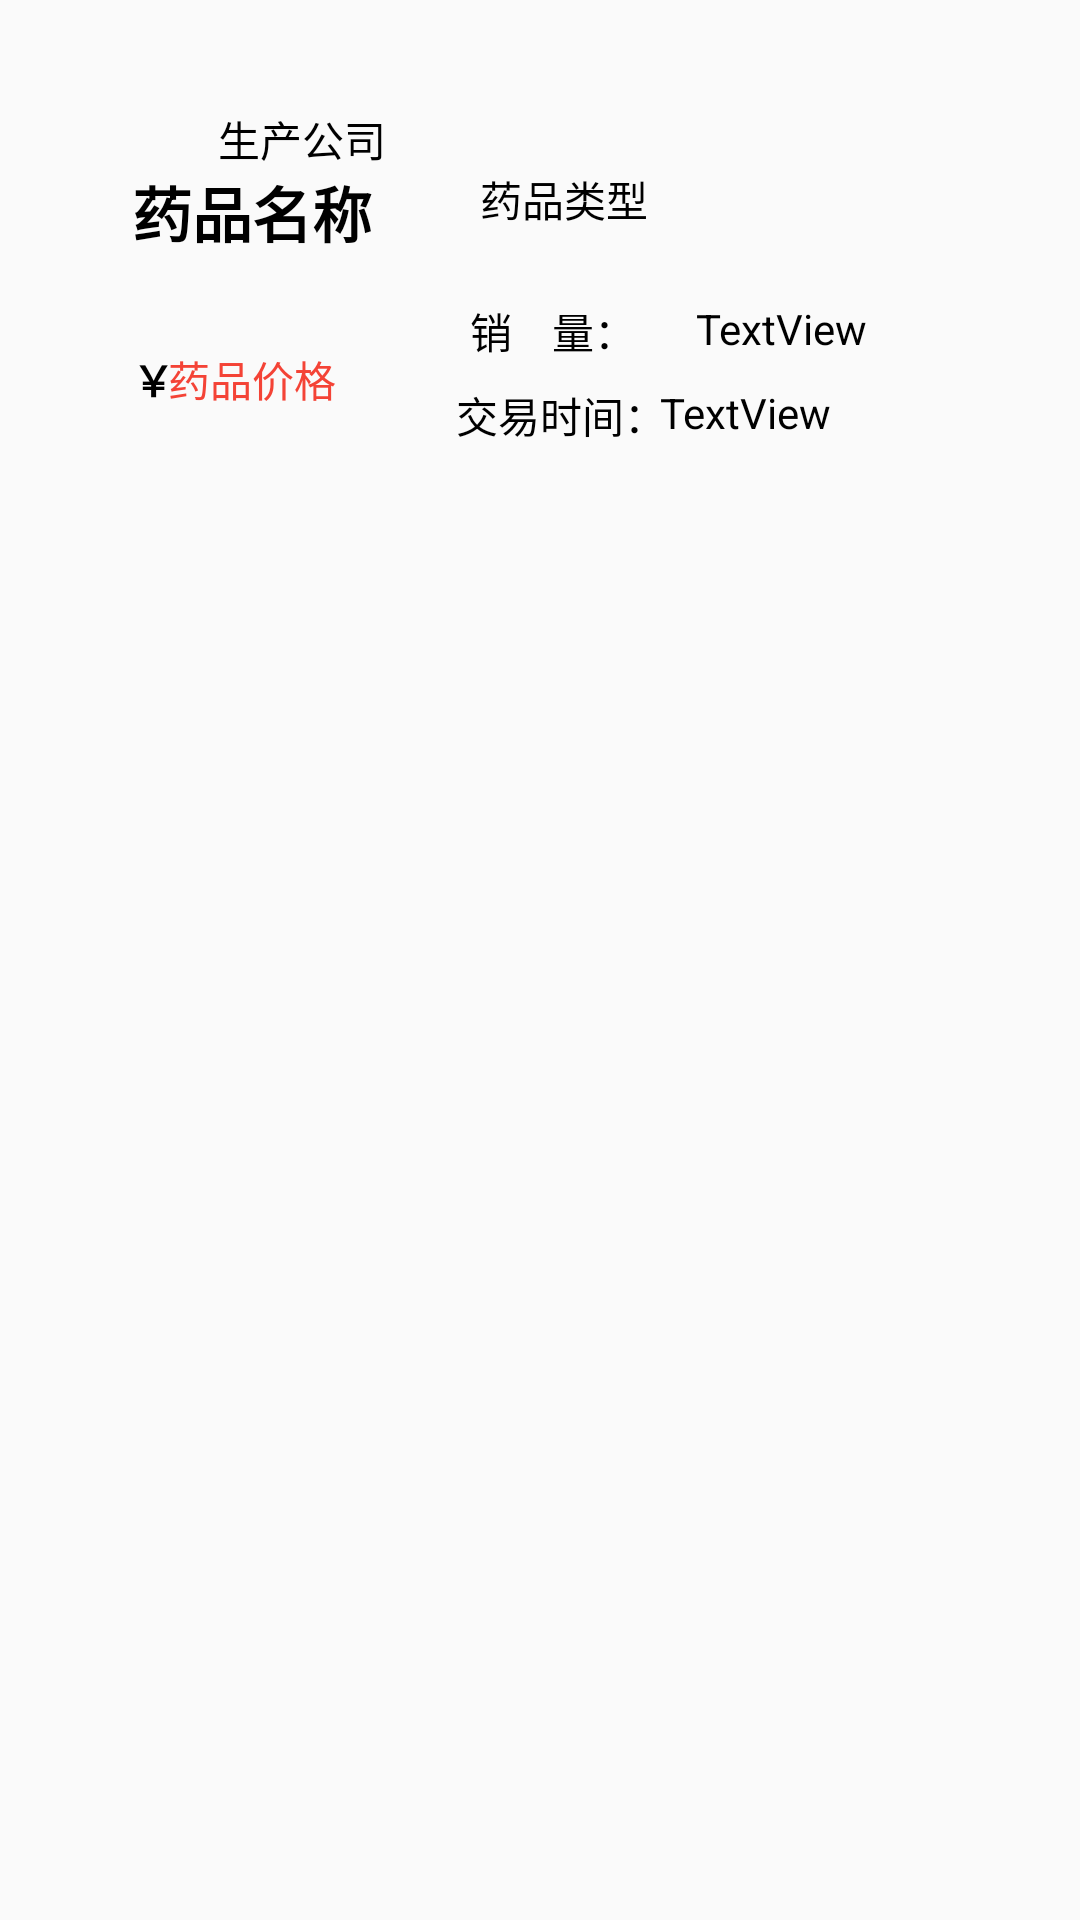

This screen was rendered from an Android layout file. Write that file and the resources it references.
<!-- AndroidManifest.xml: application theme Theme.Javaee_task -->
<!-- res/layout/order_list.xml -->
<?xml version="1.0" encoding="utf-8"?>
<androidx.constraintlayout.widget.ConstraintLayout xmlns:android="http://schemas.android.com/apk/res/android"
    xmlns:app="http://schemas.android.com/apk/res-auto"
    xmlns:tools="http://schemas.android.com/tools"
    android:layout_width="match_parent"
    android:layout_height="160dp">


    <TextView
        android:id="@+id/textView_medicinecompany"
        android:layout_width="wrap_content"
        android:layout_height="wrap_content"
        android:layout_marginTop="36dp"
        android:text="生产公司"
        android:textColor="@color/black"
        app:layout_constraintEnd_toEndOf="parent"
        app:layout_constraintHorizontal_bias="0.239"
        app:layout_constraintStart_toStartOf="parent"
        app:layout_constraintTop_toTopOf="parent" />

    <TextView
        android:id="@+id/textView_medicinedate"
        android:layout_width="wrap_content"
        android:layout_height="wrap_content"
        android:layout_marginStart="220dp"
        android:layout_marginTop="128dp"
        android:text="TextView"
        android:textColor="@color/black"
        app:layout_constraintStart_toStartOf="parent"
        app:layout_constraintTop_toTopOf="parent" />

    <TextView
        android:id="@+id/medicineprice"
        android:layout_width="wrap_content"
        android:layout_height="wrap_content"
        android:layout_marginStart="44dp"
        android:layout_marginTop="116dp"
        android:text="￥"
        android:textColor="@color/black"
        android:textStyle="bold"
        app:layout_constraintStart_toStartOf="parent"
        app:layout_constraintTop_toTopOf="parent" />

    <TextView
        android:id="@+id/medicinedate"
        android:layout_width="wrap_content"
        android:layout_height="wrap_content"
        android:layout_marginStart="152dp"
        android:layout_marginTop="128dp"
        android:text="交易时间："
        android:textColor="@color/black"
        app:layout_constraintStart_toStartOf="parent"
        app:layout_constraintTop_toTopOf="parent" />

    <TextView
        android:id="@+id/textView_medicinename"
        android:layout_width="116dp"
        android:layout_height="42dp"
        android:layout_marginStart="44dp"
        android:layout_marginTop="56dp"
        android:text="药品名称"
        android:textColor="@color/black"
        android:textSize="20sp"
        android:textStyle="bold"
        app:layout_constraintStart_toStartOf="parent"
        app:layout_constraintTop_toTopOf="parent" />

    <TextView
        android:id="@+id/textView_medicinesales"
        android:layout_width="wrap_content"
        android:layout_height="wrap_content"
        android:layout_marginStart="232dp"
        android:layout_marginTop="100dp"
        android:text="TextView"
        android:textColor="@color/black"
        app:layout_constraintStart_toStartOf="parent"
        app:layout_constraintTop_toTopOf="parent" />

    <TextView
        android:id="@+id/textView_medicineprice"
        android:layout_width="wrap_content"
        android:layout_height="wrap_content"
        android:layout_marginStart="56dp"
        android:layout_marginTop="116dp"
        android:text="药品价格"
        android:textColor="#F44336"
        app:layout_constraintStart_toStartOf="parent"
        app:layout_constraintTop_toTopOf="parent" />

    <TextView
        android:id="@+id/textView_medicinetype"
        android:layout_width="58dp"
        android:layout_height="19dp"
        android:layout_marginStart="160dp"
        android:layout_marginTop="56dp"
        android:text="药品类型"
        android:textColor="@color/black"
        app:layout_constraintStart_toStartOf="parent"
        app:layout_constraintTop_toTopOf="parent" />

    <TextView
        android:id="@+id/medicinesales"
        android:layout_width="wrap_content"
        android:layout_height="wrap_content"
        android:layout_marginTop="100dp"
        android:layout_marginEnd="10dp"
        android:gravity="center"
        android:text="销    量：   "
        android:textColor="@color/black"
        app:layout_constraintEnd_toStartOf="@+id/textView_medicinesales"
        app:layout_constraintTop_toTopOf="parent" />


</androidx.constraintlayout.widget.ConstraintLayout>
<!-- resources referenced by this layout -->
<resources>
  <color name="black">#FF000000</color>
  <style name="Theme.Javaee_task" parent="Theme.MaterialComponents.DayNight.DarkActionBar.Bridge">
          
          <item name="colorPrimary">@color/purple_500</item>
          <item name="colorPrimaryVariant">@color/purple_700</item>
          <item name="colorOnPrimary">@color/white</item>
          
          <item name="colorSecondary">@color/teal_200</item>
          <item name="colorSecondaryVariant">@color/teal_700</item>
          <item name="colorOnSecondary">@color/black</item>
          
          <item name="android:statusBarColor" tools:targetApi="l">?attr/colorPrimaryVariant</item>
          
      </style>
  <color name="purple_500">#FF6200EE</color>
  <color name="purple_700">#FF3700B3</color>
  <color name="white">#FFFFFFFF</color>
  <color name="teal_200">#FF03DAC5</color>
  <color name="teal_700">#FF018786</color>
</resources>
